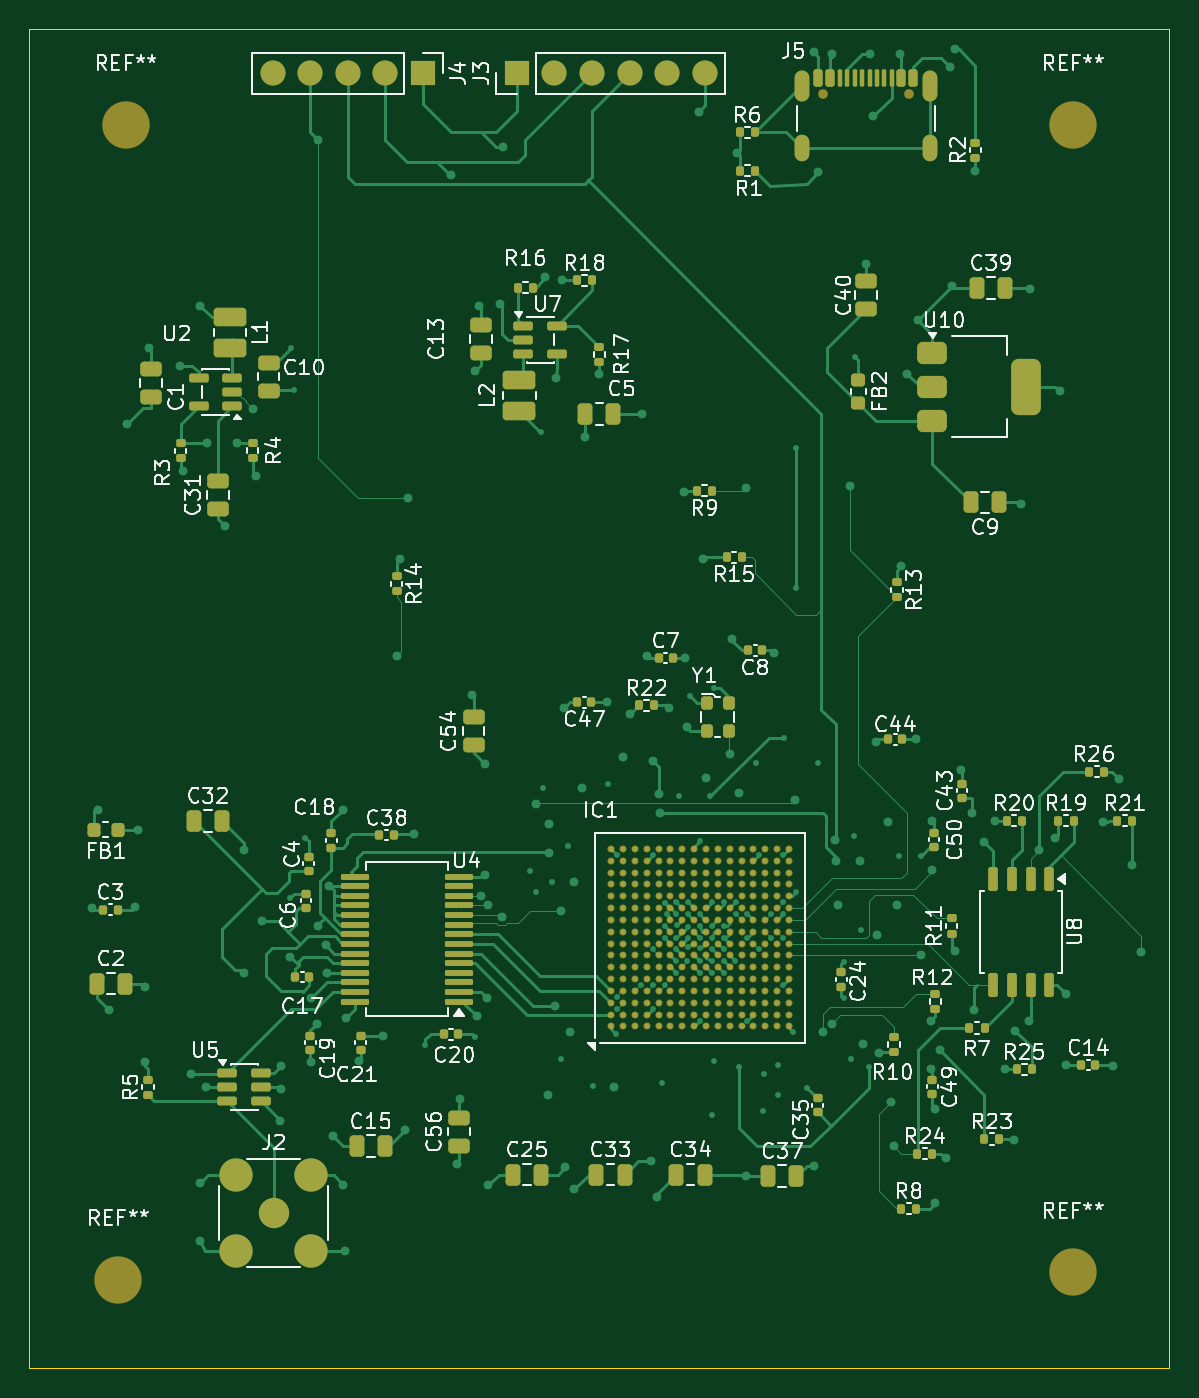
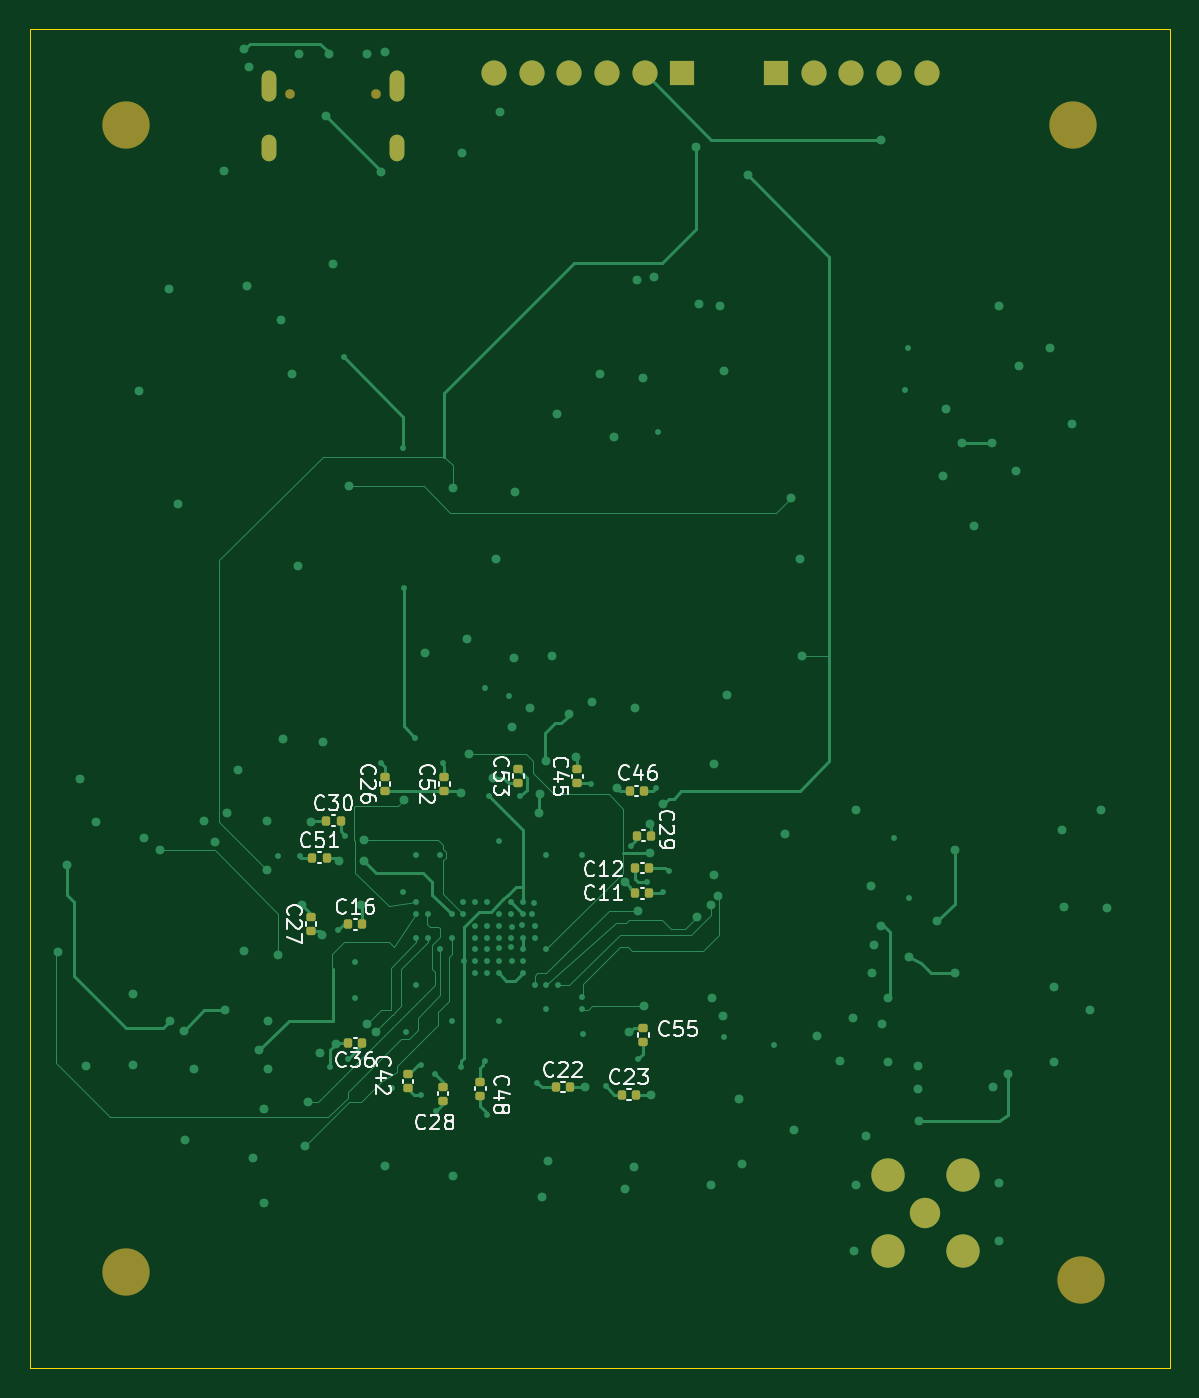
Circuit board: 11 layer files. Board 77.0 x 90.5 mm.
- bottom_copper: FPGA PROJECT-B_Cu.gbr (29863 bytes)
- bottom_mask: FPGA PROJECT-B_Mask.gbr (3901 bytes)
- paste: FPGA PROJECT-B_Paste.gbr (2773 bytes)
- bottom_silk: FPGA PROJECT-B_Silkscreen.gbr (40329 bytes)
- outline: FPGA PROJECT-Edge_Cuts.gbr (632 bytes)
- top_copper: FPGA PROJECT-F_Cu.gbr (86928 bytes)
- top_mask: FPGA PROJECT-F_Mask.gbr (18367 bytes)
- paste: FPGA PROJECT-F_Paste.gbr (17428 bytes)
- top_silk: FPGA PROJECT-F_Silkscreen.gbr (134079 bytes)
- inner_copper: FPGA PROJECT-In1_Cu.gbr (192738 bytes)
- inner_copper: FPGA PROJECT-In2_Cu.gbr (279634 bytes)

=== bottom_copper: FPGA PROJECT-B_Cu.gbr (29863 bytes, source omitted) ===
=== bottom_mask: FPGA PROJECT-B_Mask.gbr ===
%TF.GenerationSoftware,KiCad,Pcbnew,10.0.5*%
%TF.CreationDate,2026-08-25T12:53:40+01:00*%
%TF.ProjectId,FPGA PROJECT,46504741-2050-4524-9f4a-4543542e6b69,rev?*%
%TF.SameCoordinates,Original*%
%TF.FileFunction,Soldermask,Bot*%
%TF.FilePolarity,Negative*%
%FSLAX46Y46*%
G04 Gerber Fmt 4.6, Leading zero omitted, Abs format (unit mm)*
G04 Created by KiCad (PCBNEW 10.0.5) date 2026-08-25 12:53:40*
%MOMM*%
%LPD*%
G01*
G04 APERTURE LIST*
G04 Aperture macros list*
%AMRoundRect*
0 Rectangle with rounded corners*
0 $1 Rounding radius*
0 $2 $3 $4 $5 $6 $7 $8 $9 X,Y pos of 4 corners*
0 Add a 4 corners polygon primitive as box body*
4,1,4,$2,$3,$4,$5,$6,$7,$8,$9,$2,$3,0*
0 Add four circle primitives for the rounded corners*
1,1,$1+$1,$2,$3*
1,1,$1+$1,$4,$5*
1,1,$1+$1,$6,$7*
1,1,$1+$1,$8,$9*
0 Add four rect primitives between the rounded corners*
20,1,$1+$1,$2,$3,$4,$5,0*
20,1,$1+$1,$4,$5,$6,$7,0*
20,1,$1+$1,$6,$7,$8,$9,0*
20,1,$1+$1,$8,$9,$2,$3,0*%
G04 Aperture macros list end*
%ADD10C,2.050000*%
%ADD11C,2.250000*%
%ADD12C,3.200000*%
%ADD13R,1.700000X1.700000*%
%ADD14C,1.700000*%
%ADD15C,0.650000*%
%ADD16O,1.000000X2.100000*%
%ADD17O,1.000000X1.800000*%
%ADD18RoundRect,0.140000X0.170000X-0.140000X0.170000X0.140000X-0.170000X0.140000X-0.170000X-0.140000X0*%
%ADD19RoundRect,0.140000X-0.140000X-0.170000X0.140000X-0.170000X0.140000X0.170000X-0.140000X0.170000X0*%
%ADD20RoundRect,0.140000X0.140000X0.170000X-0.140000X0.170000X-0.140000X-0.170000X0.140000X-0.170000X0*%
G04 APERTURE END LIST*
D10*
%TO.C,J2*%
X36500000Y-98500000D03*
D11*
X33960000Y-95960000D03*
X33960000Y-101040000D03*
X39040000Y-95960000D03*
X39040000Y-101040000D03*
%TD*%
D12*
%TO.C,REF\u002A\u002A*%
X90500000Y-25000000D03*
%TD*%
%TO.C,REF\u002A\u002A*%
X90500000Y-102500000D03*
%TD*%
%TO.C,REF\u002A\u002A*%
X26500000Y-25000000D03*
%TD*%
D13*
%TO.C,J4*%
X46580000Y-21500000D03*
D14*
X44040000Y-21500000D03*
X41500000Y-21500000D03*
X38960000Y-21500000D03*
X36420000Y-21500000D03*
%TD*%
D13*
%TO.C,J3*%
X52920000Y-21500000D03*
D14*
X55460000Y-21500000D03*
X58000000Y-21500000D03*
X60540000Y-21500000D03*
X63080000Y-21500000D03*
X65620000Y-21500000D03*
%TD*%
D12*
%TO.C,REF\u002A\u002A*%
X26000000Y-103000000D03*
%TD*%
D15*
%TO.C,J5*%
X73610000Y-22895000D03*
X79390000Y-22895000D03*
D16*
X72180000Y-22395000D03*
D17*
X72180000Y-26575000D03*
D16*
X80820000Y-22395000D03*
D17*
X80820000Y-26575000D03*
%TD*%
D18*
%TO.C,C27*%
X78000000Y-79460000D03*
X78000000Y-78500000D03*
%TD*%
D19*
%TO.C,C29*%
X55040000Y-73000000D03*
X56000000Y-73000000D03*
%TD*%
D20*
%TO.C,C30*%
X76960000Y-72000000D03*
X76000000Y-72000000D03*
%TD*%
D18*
%TO.C,C52*%
X69000000Y-70000000D03*
X69000000Y-69040000D03*
%TD*%
D20*
%TO.C,C22*%
X61460000Y-90000000D03*
X60500000Y-90000000D03*
%TD*%
%TO.C,C23*%
X57000000Y-90500000D03*
X56040000Y-90500000D03*
%TD*%
D19*
%TO.C,C36*%
X74540000Y-87020000D03*
X75500000Y-87020000D03*
%TD*%
D18*
%TO.C,C26*%
X73000000Y-70000000D03*
X73000000Y-69040000D03*
%TD*%
%TO.C,C53*%
X64000000Y-69460000D03*
X64000000Y-68500000D03*
%TD*%
%TO.C,C48*%
X66550000Y-90580000D03*
X66550000Y-89620000D03*
%TD*%
D20*
%TO.C,C11*%
X56100000Y-76900000D03*
X55140000Y-76900000D03*
%TD*%
D18*
%TO.C,C28*%
X69080868Y-90930000D03*
X69080868Y-89970000D03*
%TD*%
%TO.C,C55*%
X55560000Y-86960000D03*
X55560000Y-86000000D03*
%TD*%
D20*
%TO.C,C51*%
X77900000Y-74500000D03*
X76940000Y-74500000D03*
%TD*%
D19*
%TO.C,C12*%
X55140000Y-75200000D03*
X56100000Y-75200000D03*
%TD*%
D20*
%TO.C,C16*%
X75500000Y-79000000D03*
X74540000Y-79000000D03*
%TD*%
D18*
%TO.C,C45*%
X60000000Y-69480000D03*
X60000000Y-68520000D03*
%TD*%
D19*
%TO.C,C46*%
X55520000Y-70000000D03*
X56480000Y-70000000D03*
%TD*%
D18*
%TO.C,C42*%
X71450000Y-90080000D03*
X71450000Y-89120000D03*
%TD*%
M02*

=== paste: FPGA PROJECT-B_Paste.gbr (2773 bytes, source withheld) ===
=== bottom_silk: FPGA PROJECT-B_Silkscreen.gbr (40329 bytes, source omitted) ===
=== outline: FPGA PROJECT-Edge_Cuts.gbr ===
%TF.GenerationSoftware,KiCad,Pcbnew,10.0.5*%
%TF.CreationDate,2026-08-25T12:53:40+01:00*%
%TF.ProjectId,FPGA PROJECT,46504741-2050-4524-9f4a-4543542e6b69,rev?*%
%TF.SameCoordinates,Original*%
%TF.FileFunction,Profile,NP*%
%FSLAX46Y46*%
G04 Gerber Fmt 4.6, Leading zero omitted, Abs format (unit mm)*
G04 Created by KiCad (PCBNEW 10.0.5) date 2026-08-25 12:53:40*
%MOMM*%
%LPD*%
G01*
G04 APERTURE LIST*
%TA.AperFunction,Profile*%
%ADD10C,0.050000*%
%TD*%
G04 APERTURE END LIST*
D10*
X20000000Y-18500000D02*
X97000000Y-18500000D01*
X97000000Y-109000000D01*
X20000000Y-109000000D01*
X20000000Y-18500000D01*
M02*

=== top_copper: FPGA PROJECT-F_Cu.gbr (86928 bytes, source omitted) ===
=== top_mask: FPGA PROJECT-F_Mask.gbr (18367 bytes, source omitted) ===
=== paste: FPGA PROJECT-F_Paste.gbr (17428 bytes, source omitted) ===
=== top_silk: FPGA PROJECT-F_Silkscreen.gbr (134079 bytes, source omitted) ===
=== inner_copper: FPGA PROJECT-In1_Cu.gbr (192738 bytes, source omitted) ===
=== inner_copper: FPGA PROJECT-In2_Cu.gbr (279634 bytes, source omitted) ===
